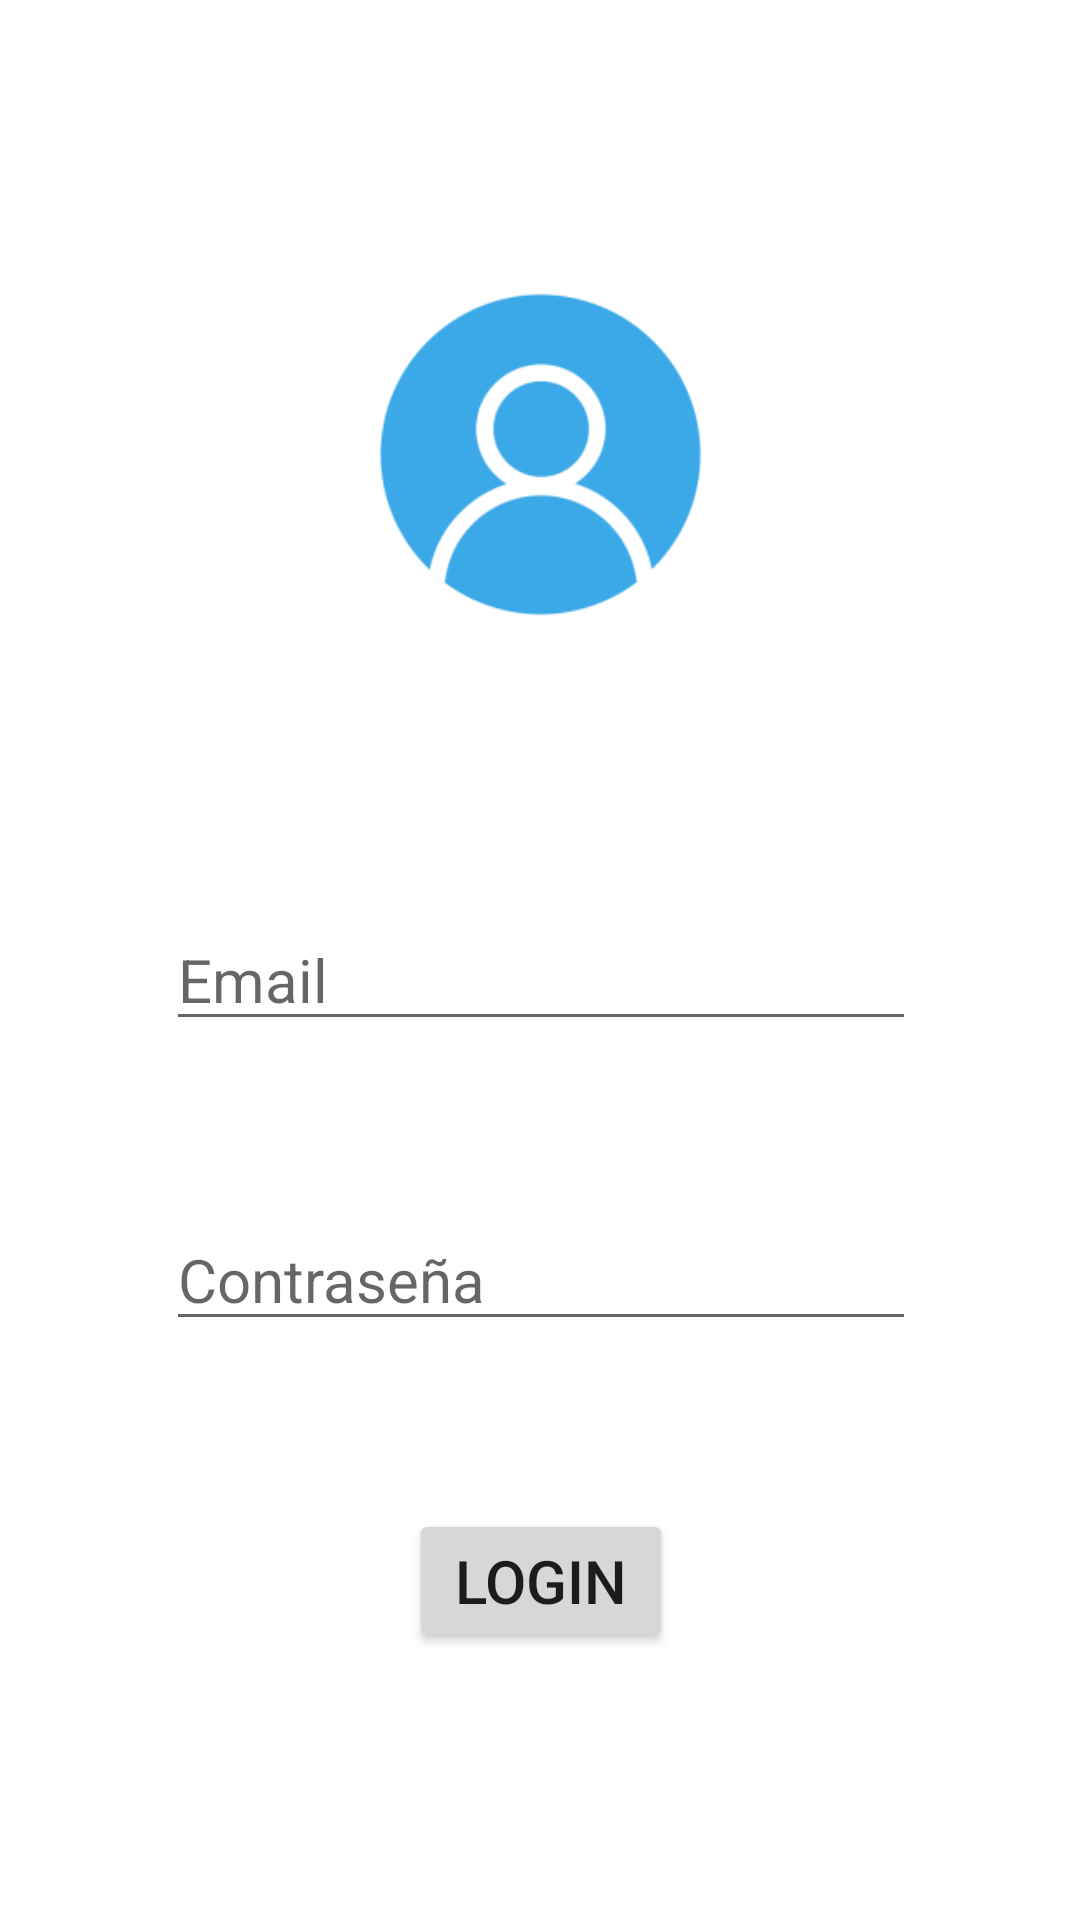

Here is an Android app screen rendered from its layout file. Give the layout XML and the strings, colors and styles it references.
<!-- AndroidManifest.xml: application theme Theme.TaserFAN -->
<!-- res/layout/activity_login.xml -->
<?xml version="1.0" encoding="utf-8"?>
<androidx.constraintlayout.widget.ConstraintLayout xmlns:android="http://schemas.android.com/apk/res/android"
    xmlns:app="http://schemas.android.com/apk/res-auto"
    xmlns:tools="http://schemas.android.com/tools"
    android:layout_width="match_parent"
    android:layout_height="match_parent"
    tools:context=".LoginActivity">

    <EditText
        android:id="@+id/TextPassword"
        android:layout_width="250dp"
        android:layout_height="wrap_content"
        android:layout_marginTop="56dp"
        android:ems="10"
        android:hint="@string/contrasenya"
        android:inputType="textPassword"
        android:textSize="20sp"
        app:layout_constraintEnd_toEndOf="@+id/TextEmailAddress"
        app:layout_constraintStart_toStartOf="@+id/TextEmailAddress"
        app:layout_constraintTop_toBottomOf="@+id/TextEmailAddress"
        tools:ignore="SpeakableTextPresentCheck" />

    <Button
        android:id="@+id/login_button"
        android:layout_width="wrap_content"
        android:layout_height="wrap_content"
        android:layout_marginTop="56dp"
        android:text="@string/login"
        android:textSize="20sp"
        app:cornerRadius="15dp"
        app:layout_constraintEnd_toEndOf="@+id/TextPassword"
        app:layout_constraintStart_toStartOf="@+id/TextPassword"
        app:layout_constraintTop_toBottomOf="@+id/TextPassword" />

    <EditText
        android:id="@+id/TextEmailAddress"
        android:layout_width="250dp"
        android:layout_height="wrap_content"
        android:layout_marginTop="64dp"
        android:ems="10"
        android:hint="@string/email"
        android:inputType="textEmailAddress"
        android:textSize="20sp"
        app:layout_constraintEnd_toEndOf="@+id/imageView"
        app:layout_constraintStart_toStartOf="@+id/imageView"
        app:layout_constraintTop_toBottomOf="@+id/imageView" />

    <ImageView
        android:id="@+id/imageView"
        android:layout_width="175dp"
        android:layout_height="175dp"
        android:layout_marginTop="64dp"
        android:scaleType="centerCrop"
        app:layout_constraintEnd_toEndOf="parent"
        app:layout_constraintStart_toStartOf="parent"
        app:layout_constraintTop_toTopOf="parent"
        app:srcCompat="@mipmap/ic_login_foreground" />
</androidx.constraintlayout.widget.ConstraintLayout>
<!-- resources referenced by this layout -->
<resources>
  <!-- mipmap ic_login_foreground: png bitmap (mipmap-hdpi, 3573 bytes) -->
  <string name="contrasenya">Contraseña</string>
  <string name="email">Email</string>
  <string name="login">LOGIN</string>
  <style name="Theme.TaserFAN" parent="Theme.MaterialComponents.DayNight.DarkActionBar">
          
          <item name="colorPrimary">@color/light_blue</item>
          <item name="colorPrimaryVariant">@color/dark_blue</item>
          <item name="colorOnPrimary">@color/white</item>
          
          <item name="colorSecondary">@color/teal_200</item>
          <item name="colorSecondaryVariant">@color/teal_700</item>
          <item name="colorOnSecondary">@color/black</item>
          
          <item name="android:statusBarColor" tools:targetApi="l">?attr/colorPrimaryVariant</item>
          
      </style>
  <color name="light_blue">#2196F3</color>
  <color name="dark_blue">#0037FF</color>
  <color name="white">#FFFFFFFF</color>
  <color name="teal_200">#FF03DAC5</color>
  <color name="teal_700">#FF018786</color>
  <color name="black">#FF000000</color>
</resources>
